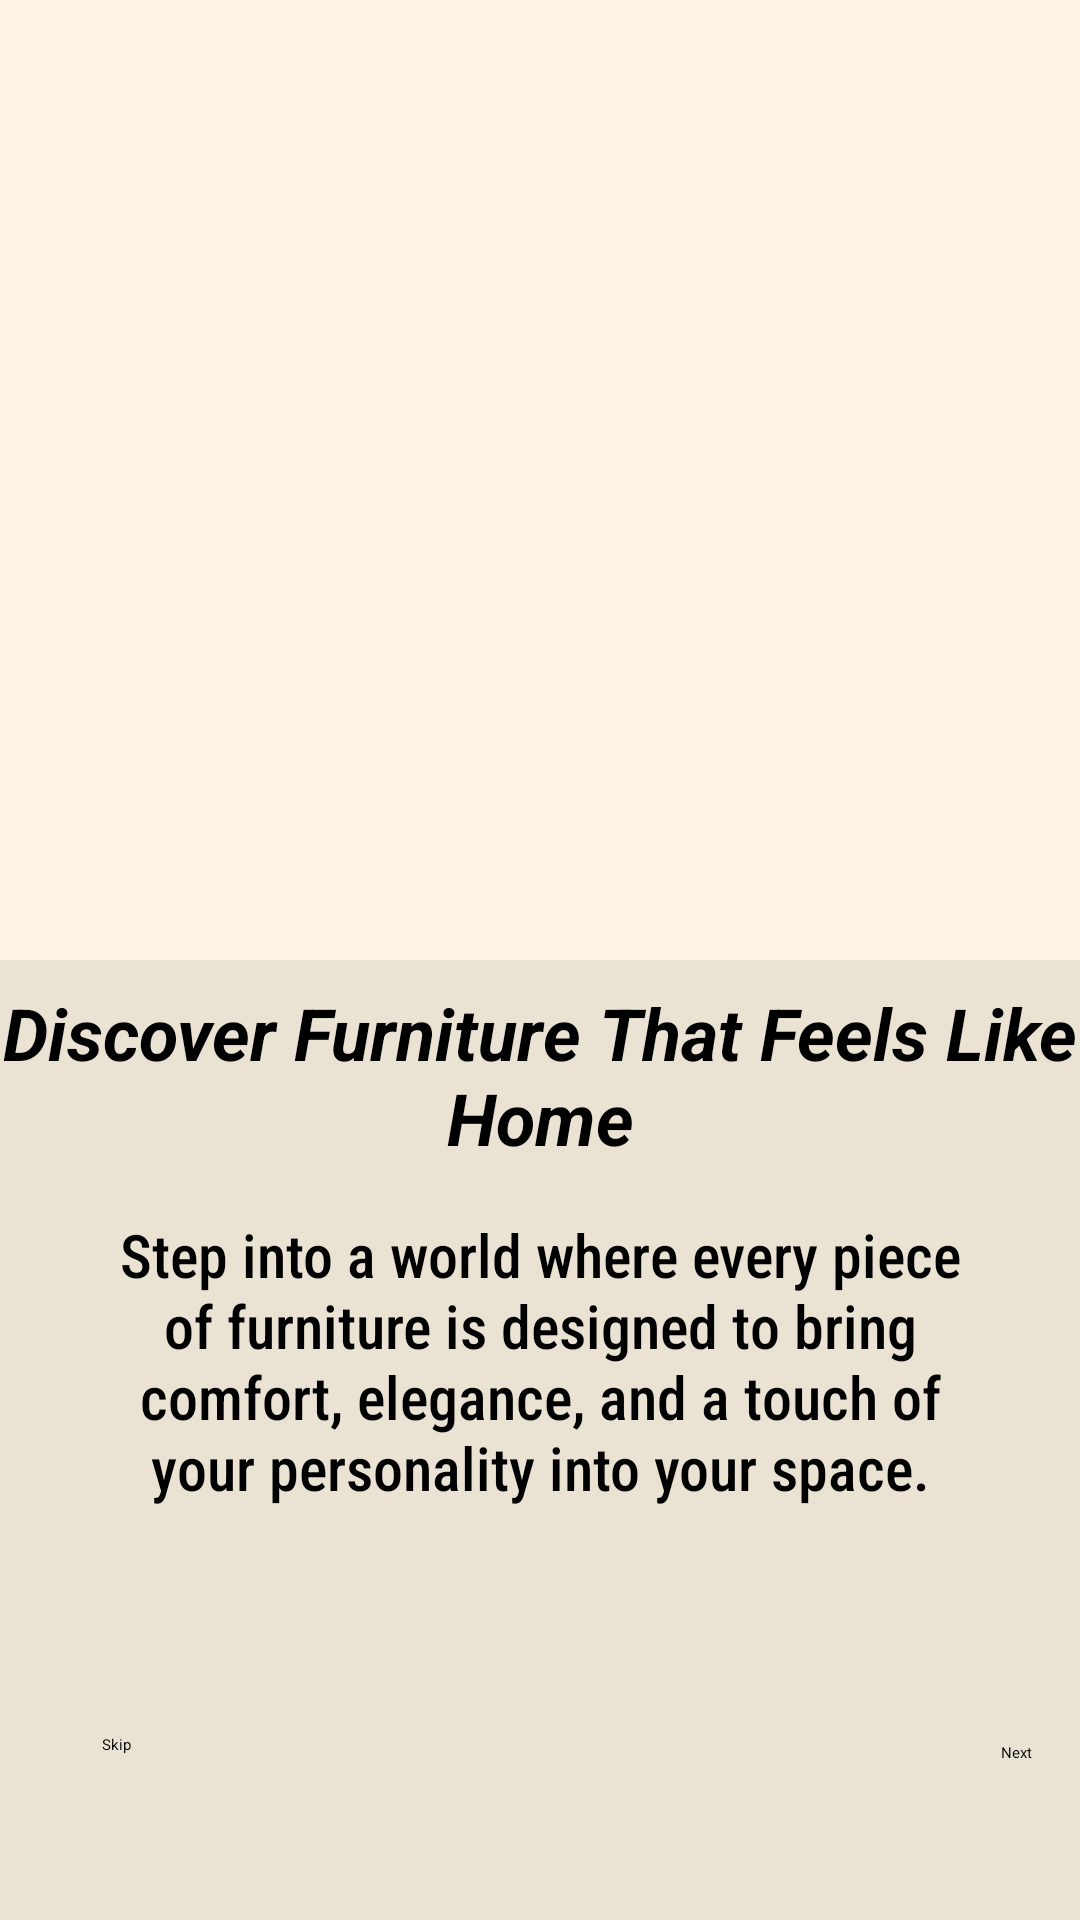

Write the Android layout XML for this screen, with the resource values it uses.
<!-- AndroidManifest.xml: application theme Theme.FurniCart -->
<!-- res/layout/activity_onbord_screen01.xml -->
<?xml version="1.0" encoding="utf-8"?>
<androidx.constraintlayout.widget.ConstraintLayout xmlns:android="http://schemas.android.com/apk/res/android"
    xmlns:app="http://schemas.android.com/apk/res-auto"
    xmlns:tools="http://schemas.android.com/tools"
    android:id="@+id/main"
    android:layout_width="match_parent"
    android:layout_height="match_parent"
    android:background="#8FFCE9CE"
    tools:context=".Onbord_screen01">

    <androidx.constraintlayout.widget.ConstraintLayout
        android:layout_width="match_parent"
        android:layout_height="match_parent"
        app:layout_constraintEnd_toEndOf="parent"
        app:layout_constraintStart_toStartOf="parent"
        app:layout_constraintTop_toTopOf="parent">

        <androidx.constraintlayout.widget.ConstraintLayout
            android:layout_width="match_parent"
            android:layout_height="wrap_content"
            app:layout_constraintBottom_toTopOf="@+id/constraintLayout"
            app:layout_constraintEnd_toEndOf="parent"
            app:layout_constraintStart_toStartOf="parent"
            app:layout_constraintTop_toTopOf="parent"
            app:layout_constraintVertical_bias="0.5">

            <ImageView
                android:id="@+id/imageView12"
                android:layout_width="0dp"
                android:layout_height="412dp"
                android:rotation="0"
                app:layout_constraintEnd_toEndOf="parent"
                app:layout_constraintHorizontal_bias="0.46"
                app:layout_constraintStart_toStartOf="parent"
                app:layout_constraintTop_toTopOf="parent"
                app:srcCompat="@drawable/onboard1" />
        </androidx.constraintlayout.widget.ConstraintLayout>

        <androidx.constraintlayout.widget.ConstraintLayout
            android:id="@+id/constraintLayout"
            android:layout_width="match_parent"
            android:layout_height="320dp"
            android:background="@color/primary_color"
            app:layout_constraintBottom_toBottomOf="parent"
            app:layout_constraintEnd_toEndOf="parent"
            app:layout_constraintHorizontal_bias="0.0"
            app:layout_constraintStart_toStartOf="parent">

            <Button
                android:id="@+id/btnnext"
                android:layout_width="wrap_content"
                android:layout_height="wrap_content"
                android:layout_marginEnd="16dp"
                android:backgroundTint="@color/accent_color"
                android:text="@string/btnnext"
                app:layout_constraintBottom_toBottomOf="parent"
                app:layout_constraintEnd_toEndOf="parent"
                app:layout_constraintTop_toBottomOf="@+id/textView32"
                app:layout_constraintVertical_bias="0.557" />

            <TextView
                android:id="@+id/textView31"
                android:layout_width="wrap_content"
                android:layout_height="wrap_content"
                android:layout_marginStart="176dp"
                android:layout_marginTop="8dp"

                android:layout_marginEnd="177dp"
                android:gravity="center"
                android:text="@string/onboard1topic"
                android:textColor="@color/black"
                android:textSize="24sp"
                android:textStyle="bold|italic"
                app:layout_constraintEnd_toEndOf="parent"
                app:layout_constraintStart_toStartOf="parent"
                app:layout_constraintTop_toTopOf="parent" />

            <TextView
                android:id="@+id/textView32"
                android:layout_width="301dp"
                android:layout_height="110dp"
                android:layout_marginStart="24dp"
                android:layout_marginTop="16dp"
                android:layout_marginEnd="24dp"
                android:fontFamily="sans-serif-condensed-medium"
                android:text="@string/onboard1text"
                android:textAlignment="center"
                android:textColor="@color/black"
                android:textSize="20sp"
                app:layout_constraintEnd_toEndOf="parent"
                app:layout_constraintStart_toStartOf="parent"
                app:layout_constraintTop_toBottomOf="@+id/textView31" />

            <Button
                android:id="@+id/btnskip"
                android:layout_width="wrap_content"
                android:layout_height="wrap_content"
                android:layout_marginStart="16dp"
                android:layout_marginTop="8dp"
                android:layout_marginEnd="32dp"
                android:backgroundTint="@color/accent_color"
                android:text="@string/btnskip"
                app:layout_constraintBottom_toBottomOf="parent"
                app:layout_constraintEnd_toStartOf="@+id/btnnext"
                app:layout_constraintHorizontal_bias="0.065"
                app:layout_constraintStart_toStartOf="parent"
                app:layout_constraintTop_toBottomOf="@+id/textView32"
                app:layout_constraintVertical_bias="0.5" />
        </androidx.constraintlayout.widget.ConstraintLayout>
    </androidx.constraintlayout.widget.ConstraintLayout>
</androidx.constraintlayout.widget.ConstraintLayout>
<!-- resources referenced by this layout -->
<resources>
  <color name="accent_color">#57361A</color>
  <color name="black">#FF000000</color>
  <color name="primary_color">#EAE3D3</color>
  <!-- drawable onboard1: webp bitmap (drawable, 240524 bytes) -->
  <string name="btnnext">Next</string>
  <string name="btnskip">Skip</string>
  <string name="onboard1text">Step into a world where every piece of furniture is designed to bring comfort, elegance, and a touch of your personality into your space.</string>
  <string name="onboard1topic">Discover Furniture That Feels Like Home</string>
</resources>
